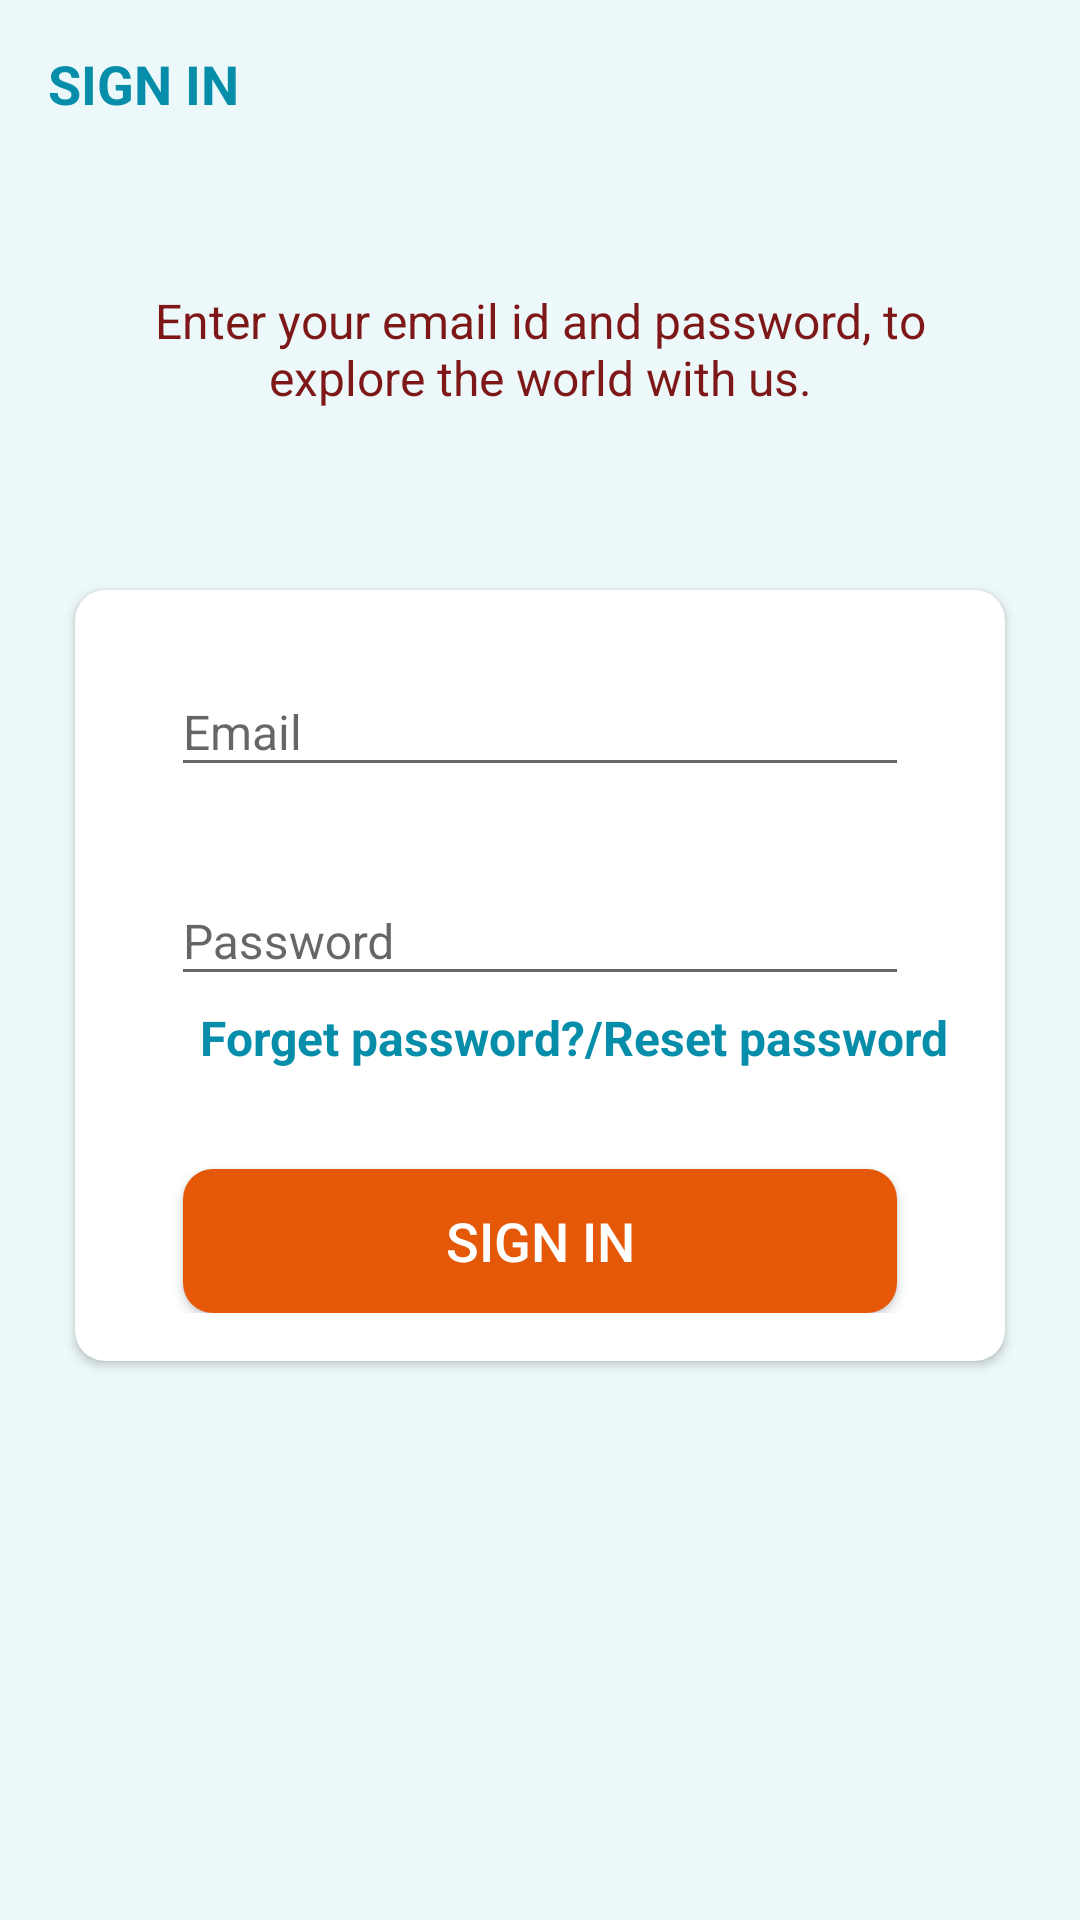

Layout XML and referenced resources for this Android screen:
<!-- AndroidManifest.xml: application theme AppTheme -->
<!-- res/layout/activity_sign_in.xml -->
<?xml version="1.0" encoding="utf-8"?>
<LinearLayout xmlns:android="http://schemas.android.com/apk/res/android"
    xmlns:app="http://schemas.android.com/apk/res-auto"
    xmlns:tools="http://schemas.android.com/tools"
    android:layout_width="match_parent"
    android:layout_height="match_parent"
    android:background="@color/bc_colour"
    android:orientation="vertical"
    tools:context=".activities.SignIn">

    <androidx.appcompat.widget.Toolbar
        android:id="@+id/toolbar_sign_in_activity"
        android:layout_width="match_parent"
        android:layout_height="?attr/actionBarSize">

        <TextView
            android:id="@+id/tv_title"
            android:layout_width="match_parent"
            android:layout_height="match_parent"
            android:gravity="center_vertical"
            android:text="@string/sign_in"
            android:textColor="@color/text_color"
            android:textSize="@dimen/toolbar_title_text_size"
            android:textStyle="bold" />

    </androidx.appcompat.widget.Toolbar>

    <LinearLayout
        android:id="@+id/sign_in_ui"
        android:layout_width="match_parent"
        android:layout_height="match_parent"
        android:layout_gravity="center"
        android:layout_marginTop="@dimen/authentication_screen_content_marginTop"
        android:orientation="vertical">

        <TextView
            android:layout_width="match_parent"
            android:layout_height="wrap_content"
            android:layout_marginStart="@dimen/authentication_screen_marginStartEnd"
            android:layout_marginEnd="@dimen/authentication_screen_marginStartEnd"
            android:gravity="center"
            android:text="@string/sign_in_description_text"
            android:textColor="@color/text_color_type"
            android:textSize="@dimen/authentication_description_text_size" />

        <androidx.cardview.widget.CardView
            android:layout_width="match_parent"
            android:layout_height="wrap_content"
            android:layout_marginStart="@dimen/authentication_screen_marginStartEnd"
            android:layout_marginTop="@dimen/authentication_screen_marginTop"
            android:layout_marginEnd="@dimen/authentication_screen_marginStartEnd"
            android:elevation="@dimen/card_view_elevation"
            app:cardCornerRadius="@dimen/card_view_corner_radius">

            <LinearLayout
                android:layout_width="match_parent"
                android:layout_height="wrap_content"
                android:orientation="vertical"
                android:padding="@dimen/card_view_layout_content_padding">

                <com.google.android.material.textfield.TextInputLayout
                    android:layout_width="match_parent"
                    android:layout_height="wrap_content"
                    android:layout_marginStart="@dimen/authentication_screen_til_marginStartEnd"
                    android:layout_marginEnd="@dimen/authentication_screen_til_marginStartEnd">

                    <androidx.appcompat.widget.AppCompatEditText
                        android:id="@+id/et_email"
                        android:layout_width="match_parent"
                        android:layout_height="wrap_content"
                        android:hint="@string/email"
                        android:inputType="textEmailAddress"
                        android:textSize="@dimen/et_text_size" />
                </com.google.android.material.textfield.TextInputLayout>

                <com.google.android.material.textfield.TextInputLayout
                    android:layout_width="match_parent"
                    android:layout_height="wrap_content"
                    android:layout_marginStart="@dimen/authentication_screen_til_marginStartEnd"
                    android:layout_marginTop="@dimen/authentication_screen_til_marginTop"
                    android:layout_marginEnd="@dimen/authentication_screen_til_marginStartEnd">

                    <androidx.appcompat.widget.AppCompatEditText
                        android:id="@+id/et_password"
                        android:layout_width="match_parent"
                        android:layout_height="wrap_content"
                        android:hint="@string/password"
                        android:inputType="textPassword"
                        android:textSize="@dimen/et_text_size" />
                </com.google.android.material.textfield.TextInputLayout>
                <TextView
                    android:id="@+id/tv_forget_password"
                    android:layout_width="match_parent"
                    android:layout_height="wrap_content"
                    android:gravity="end"
                    android:padding="3dp"
                    android:text="@string/forget_password"
                    android:textColor="@color/text_color"
                    android:textSize="@dimen/et_text_size"
                    android:textStyle="bold" />

                <Button
                    android:id="@+id/btn_sign_in"
                    android:layout_width="match_parent"
                    android:layout_height="wrap_content"
                    android:layout_gravity="center"
                    android:layout_marginStart="@dimen/btn_marginStartEnd"
                    android:layout_marginTop="@dimen/sign_up_screen_btn_marginTop"
                    android:layout_marginEnd="@dimen/btn_marginStartEnd"
                    android:background="@drawable/shape_button_rounded"
                    android:foreground="?attr/selectableItemBackground"
                    android:gravity="center"
                    android:paddingTop="@dimen/btn_paddingTopBottom"
                    android:paddingBottom="@dimen/btn_paddingTopBottom"
                    android:text="@string/sign_in"
                    android:textColor="@android:color/white"
                    android:textSize="@dimen/btn_text_size" />
            </LinearLayout>
        </androidx.cardview.widget.CardView>
    </LinearLayout>
    <LinearLayout
        android:id="@+id/forget_password_ui"
        android:layout_width="match_parent"
        android:layout_height="match_parent"
        android:layout_gravity="center"
        android:layout_marginTop="@dimen/authentication_screen_content_marginTop"
        android:visibility="gone"
        android:orientation="vertical">

        <TextView
            android:layout_width="match_parent"
            android:layout_height="wrap_content"
            android:layout_marginStart="@dimen/authentication_screen_marginStartEnd"
            android:layout_marginEnd="@dimen/authentication_screen_marginStartEnd"
            android:gravity="center"
            android:text="@string/enter_email"
            android:textColor="@color/text_color_type"
            android:textSize="@dimen/authentication_description_text_size" />

        <androidx.cardview.widget.CardView
            android:layout_width="match_parent"
            android:layout_height="wrap_content"
            android:layout_marginStart="@dimen/authentication_screen_marginStartEnd"
            android:layout_marginTop="@dimen/authentication_screen_marginTop"
            android:layout_marginEnd="@dimen/authentication_screen_marginStartEnd"
            android:elevation="@dimen/card_view_elevation"
            app:cardCornerRadius="@dimen/card_view_corner_radius">

            <LinearLayout
                android:layout_width="match_parent"
                android:layout_height="wrap_content"
                android:orientation="vertical"
                android:padding="@dimen/card_view_layout_content_padding">

                <com.google.android.material.textfield.TextInputLayout
                    android:layout_width="match_parent"
                    android:layout_height="wrap_content"
                    android:layout_marginStart="@dimen/authentication_screen_til_marginStartEnd"
                    android:layout_marginTop="@dimen/authentication_screen_til_marginTop"
                    android:layout_marginEnd="@dimen/authentication_screen_til_marginStartEnd">

                    <androidx.appcompat.widget.AppCompatEditText
                        android:id="@+id/et_reset_password"
                        android:layout_width="match_parent"
                        android:layout_height="wrap_content"
                        android:hint="@string/email"
                        android:inputType="textEmailAddress"
                        android:textSize="@dimen/et_text_size" />
                </com.google.android.material.textfield.TextInputLayout>

                <Button
                    android:id="@+id/btn_reset_password"
                    android:layout_width="match_parent"
                    android:layout_height="wrap_content"
                    android:layout_gravity="center"
                    android:layout_marginStart="@dimen/btn_marginStartEnd"
                    android:layout_marginTop="@dimen/sign_up_screen_btn_marginTop"
                    android:layout_marginEnd="@dimen/btn_marginStartEnd"
                    android:background="@drawable/shape_button_rounded"
                    android:foreground="?attr/selectableItemBackground"
                    android:gravity="center"
                    android:paddingTop="@dimen/btn_paddingTopBottom"
                    android:paddingBottom="@dimen/btn_paddingTopBottom"
                    android:text="@string/reset"
                    android:textColor="@android:color/white"
                    android:textSize="@dimen/btn_text_size" />
            </LinearLayout>
        </androidx.cardview.widget.CardView>
    </LinearLayout>
</LinearLayout>
    
<!-- resources referenced by this layout -->
<resources>
  <color name="bc_colour">#ECF8F9</color>
  <color name="text_color">#068DA9</color>
  <color name="text_color_type">#7E1717</color>
  <dimen name="authentication_description_text_size">16sp</dimen>
  <dimen name="authentication_screen_content_marginTop">40dp</dimen>
  <dimen name="authentication_screen_marginStartEnd">25dp</dimen>
  <dimen name="authentication_screen_marginTop">60dp</dimen>
  <dimen name="authentication_screen_til_marginStartEnd">16dp</dimen>
  <dimen name="authentication_screen_til_marginTop">20dp</dimen>
  <dimen name="btn_marginStartEnd">20dp</dimen>
  <dimen name="btn_paddingTopBottom">8dp</dimen>
  <dimen name="btn_text_size">18sp</dimen>
  <dimen name="card_view_corner_radius">10dp</dimen>
  <dimen name="card_view_elevation">10dp</dimen>
  <dimen name="card_view_layout_content_padding">16dp</dimen>
  <dimen name="et_text_size">16sp</dimen>
  <dimen name="sign_up_screen_btn_marginTop">30dp</dimen>
  <dimen name="toolbar_title_text_size">18sp</dimen>
  <!-- drawable shape_button_rounded (drawable) -->
  <?xml version="1.0" encoding="utf-8"?>
  <shape xmlns:android="http://schemas.android.com/apk/res/android"
      android:shape="rectangle">
      <gradient
          android:angle="360"
          android:endColor="@color/button_color"
          android:startColor="@color/button_color"
          android:type="radial"/>
      <corners android:radius="10dp"/>
  
  </shape>
  <string name="email">Email</string>
  <string name="enter_email">Please enter your email</string>
  <string name="forget_password">Forget password?/Reset password</string>
  <string name="password">Password</string>
  <string name="reset">Reset</string>
  <string name="sign_in">SIGN IN</string>
  <string name="sign_in_description_text">Enter your email id and password, to explore the world with us.</string>
  <style name="AppTheme" parent="Theme.AppCompat.Light.DarkActionBar">
          
          <item name="colorPrimary">@color/text_color</item>
          <item name="colorPrimaryDark">@color/text_color</item>
          <item name="colorAccent">@color/text_color</item>
      </style>
  <color name="button_color">#E55807</color>
</resources>
